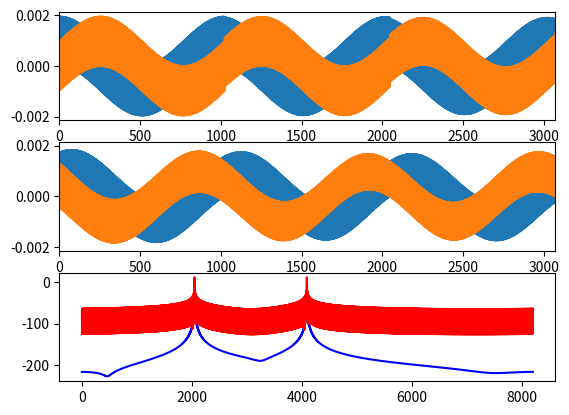

Here is the Python script that generated this plot:
#!/usr/bin/env python

"""
Experimenting with Polyphase Synthesizer Implementation.

See Harris++ 2013; "Digital Receivers and Transmitters Using
Polyphase Filter Banks for Wireless Communications"
"""

import numpy as np
from matplotlib import pyplot as plt
from numpy.fft import fft, ifft, fftshift

NFFT = 2**10
NTAPS = 8
OS_FACTOR = 2
PLOT_RANGE = NFFT
NFREQ_TRIAL = 32*NFFT*OS_FACTOR

PI = np.pi

def get_coeffs(ntaps, nfft, window_func=np.hanning):
    trange = np.linspace(-ntaps/2., ntaps/2., ntaps*nfft)
    sinc = np.sinc(trange)
    window = window_func(ntaps*nfft)
    coeffs = sinc * window
    return coeffs

t = np.arange(NTAPS*NTAPS)*0.2
input_spec  = np.zeros([NTAPS*NTAPS, NFFT], dtype=complex)
input_spec[:,1] = np.exp(2*np.pi * 1j * t/(NTAPS))
input_spec[:,NFFT//4] = np.exp(2*np.pi * 1j * t/(NTAPS))

tseries = ifft(input_spec, axis=1)
tseries = tseries.flatten()

tout = np.zeros(NTAPS * NFFT, dtype=complex)

coeffs = get_coeffs(NTAPS, NFFT)
for i in range(NTAPS):
    v = tseries[i*NFFT:i*NFFT + NTAPS*NFFT] * coeffs
    for t in range(NTAPS):
        tout[i*NFFT:(i+1)*NFFT] += v[t*NFFT:(t+1)*NFFT][::-1]

output_spec_filt = np.abs(fftshift(fft(tout*get_coeffs(1,NTAPS*NFFT))))**2
output_spec_nofilt = np.abs(fftshift(fft(tseries[0:NTAPS*NFFT]*get_coeffs(1,NTAPS*NFFT))))**2
#plt.figure()
#plt.plot(coeffs)
#plt.figure()
plt.subplot(3,1,1)
plt.plot(tseries.real)
plt.plot(tseries.imag)
plt.xlim(0,3*NFFT)
plt.subplot(3,1,2)
plt.plot(tout.real)
plt.plot(tout.imag)
plt.xlim(0,3*NFFT)
plt.subplot(3,1,3)
plt.plot(10*np.log10(output_spec_filt), 'b')
plt.plot(10*np.log10(output_spec_nofilt)[::-1], 'r')
plt.show()

